33-way image classification set "images" from GitHub (qasim418/Chocolathon); label vocabulary: cocoa shot amaretto, cocoa shot bourbon, cocoa shot chocolate cake, cocoa shot old fashioned, cocoa shot tequila, cocoa shot whiskey, truffle amaretto, truffle bananas foster, truffle brownie batter, truffle caramel apple cider, truffle champagne, truffle cheesecake, truffle confetti cake, truffle cookies and cream, truffle creamsicle, truffle creme brulee, truffle dulce de leche, truffle espresso martini, truffle grey salt caramel, truffle key lime pie, truffle lemon, truffle manhattan, truffle maple cream, truffle peanut butter caramel, truffle pineapple moscato, truffle pistachio, truffle pumpkin spice latte, truffle raspberry, truffle s mores, truffle salted caramel, truffle strawberry shortcake, truffle tea honey, truffle turtle.

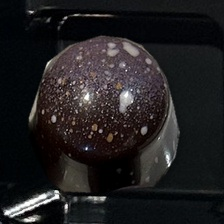
Label: truffle salted caramel

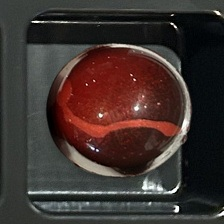
Label: truffle raspberry

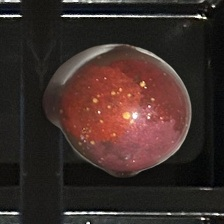
Label: truffle amaretto

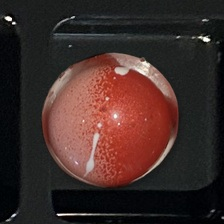
Label: truffle strawberry shortcake

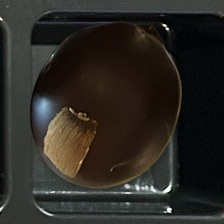
Label: cocoa shot bourbon

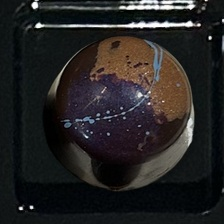
Label: truffle peanut butter caramel
